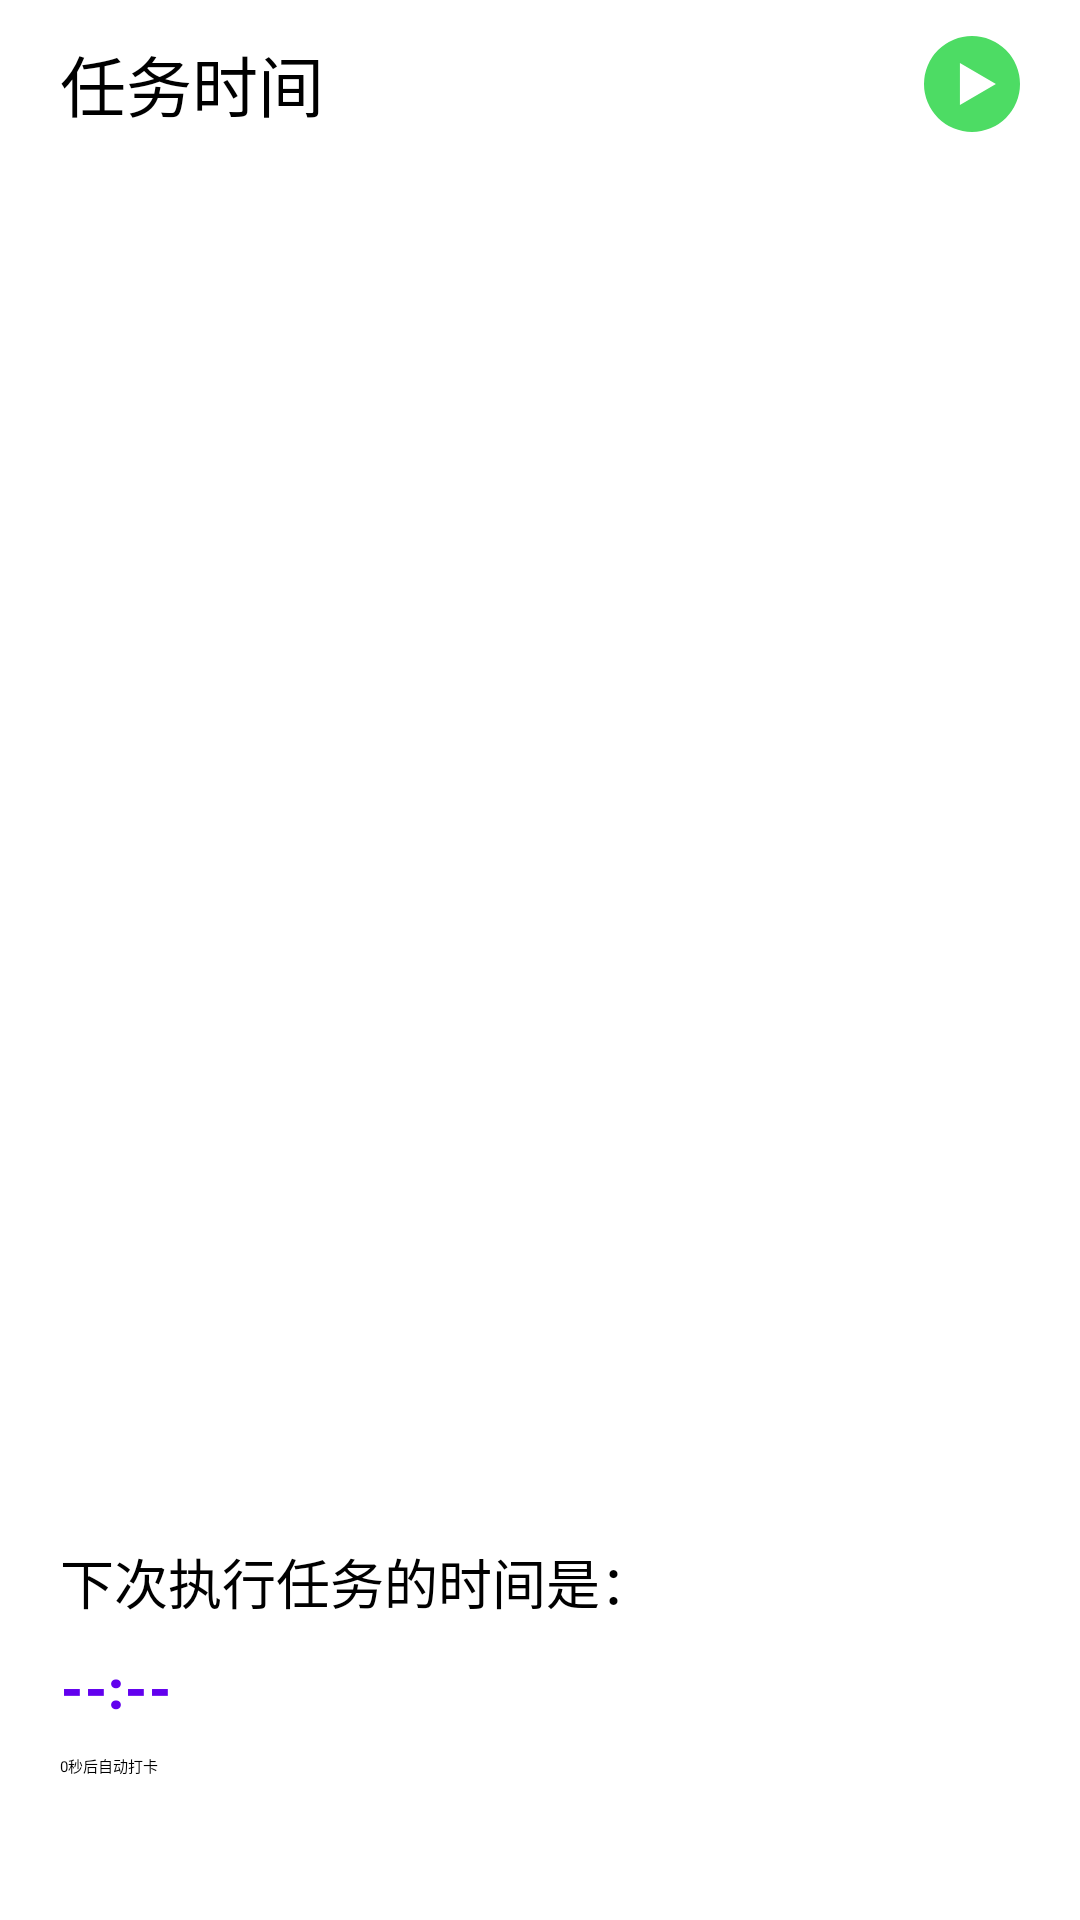

Layout XML and referenced resources for this Android screen:
<!-- AndroidManifest.xml: application theme Theme.DailyTask -->
<!-- res/layout/fragment_auto_dingding.xml -->
<?xml version="1.0" encoding="utf-8"?>
<LinearLayout xmlns:android="http://schemas.android.com/apk/res/android"
    xmlns:app="http://schemas.android.com/apk/res-auto"
    android:id="@+id/rootView"
    android:layout_width="match_parent"
    android:layout_height="match_parent"
    android:background="@color/white"
    android:orientation="vertical">

    <LinearLayout
        android:layout_width="match_parent"
        android:layout_height="0dp"
        android:layout_weight="1"
        android:orientation="vertical">

        <RelativeLayout
            android:layout_width="match_parent"
            android:layout_height="@dimen/itemLayoutHeight"
            android:paddingHorizontal="@dimen/dp_20">

            <TextView
                android:layout_width="wrap_content"
                android:layout_height="wrap_content"
                android:layout_centerVertical="true"
                android:text="任务时间"
                android:textColor="@color/black"
                android:textSize="@dimen/sp_22" />

            <ImageButton
                android:id="@+id/executeTaskButton"
                android:layout_width="wrap_content"
                android:layout_height="wrap_content"
                android:layout_alignParentEnd="true"
                android:layout_centerVertical="true"
                android:background="@null"
                android:src="@drawable/ic_play_fill" />
        </RelativeLayout>

        <TextView
            android:layout_width="wrap_content"
            android:layout_height="wrap_content"
            android:layout_marginHorizontal="@dimen/dp_20"
            android:layout_marginVertical="@dimen/dp_10"
            android:text="请注意：实际执行任务时间会在时间区间内随机"
            android:textColor="@color/red"
            android:textSize="@dimen/sp_12" />

        <RelativeLayout
            android:layout_width="match_parent"
            android:layout_height="0dp"
            android:layout_weight="1">

            <ImageView
                android:id="@+id/emptyView"
                android:layout_width="wrap_content"
                android:layout_height="wrap_content"
                android:layout_centerInParent="true"
                android:src="@mipmap/empty"
                android:visibility="gone" />

            <androidx.recyclerview.widget.RecyclerView
                android:id="@+id/recyclerView"
                android:layout_width="match_parent"
                android:layout_height="match_parent"
                app:layoutManager="androidx.recyclerview.widget.LinearLayoutManager" />
        </RelativeLayout>

        <LinearLayout
            android:layout_width="match_parent"
            android:layout_height="wrap_content"
            android:layout_gravity="center_horizontal"
            android:layout_marginVertical="@dimen/dp_10"
            android:orientation="vertical"
            android:paddingHorizontal="@dimen/dp_20">

            <TextView
                android:layout_width="wrap_content"
                android:layout_height="wrap_content"
                android:text="下次执行任务的时间是："
                android:textColor="@color/black"
                android:textSize="@dimen/sp_18" />

            <TextView
                android:id="@+id/nextTaskTimeView"
                android:layout_width="wrap_content"
                android:layout_height="wrap_content"
                android:layout_marginVertical="@dimen/dp_10"
                android:fontFamily="sans-serif-black"
                android:text="--:--"
                android:textColor="@color/purple_500"
                android:textSize="@dimen/sp_18" />

            <TextView
                android:id="@+id/countDownTextView"
                android:layout_width="wrap_content"
                android:layout_height="wrap_content"
                android:text="0秒后自动打卡" />
        </LinearLayout>
    </LinearLayout>

    <TextView
        android:id="@+id/marqueeView"
        android:layout_width="match_parent"
        android:layout_height="wrap_content"
        android:ellipsize="marquee"
        android:focusable="true"
        android:focusableInTouchMode="true"
        android:marqueeRepeatLimit="-1"
        android:padding="@dimen/dp_10"
        android:singleLine="true"
        android:text="请注意：工作日判断结果来自互联网，不能百分百确定正确性！请酌情使用，如有问题，请及时在QQ群反馈!"
        android:textColor="@color/lib_hint_color"
        android:textSize="@dimen/sp_12" />
</LinearLayout>
<!-- resources referenced by this layout -->
<resources>
  <color name="purple_500">#FF6200EE</color>
  <color name="white">#FFFFFF</color>
  <dimen name="dp_10">10dp</dimen>
  <dimen name="dp_20">20dp</dimen>
  <dimen name="itemLayoutHeight">56dp</dimen>
  <dimen name="sp_12">12sp</dimen>
  <dimen name="sp_18">18sp</dimen>
  <dimen name="sp_22">22sp</dimen>
  <!-- drawable ic_play_fill (drawable) -->
  <vector xmlns:android="http://schemas.android.com/apk/res/android"
      android:width="96px"
      android:height="96px"
      android:viewportWidth="1024"
      android:viewportHeight="1024">
      <path
          android:fillColor="@color/iOSGreen"
          android:pathData="M512,1024A512,512 0,1 1,512 0a512,512 0,0 1,0 1024zM383.2,287.6v448l384,-223.1 -384,-224.9z" />
  </vector>
  <!-- mipmap empty: png bitmap (drawable, 4614 bytes) -->
  <color name="iOSGreen">#4DDC64</color>
  <!-- not gathered from this repository: default colours our renderer supplied (Android Studio template values) -->
  <color name="black">#FF000000</color>
</resources>
